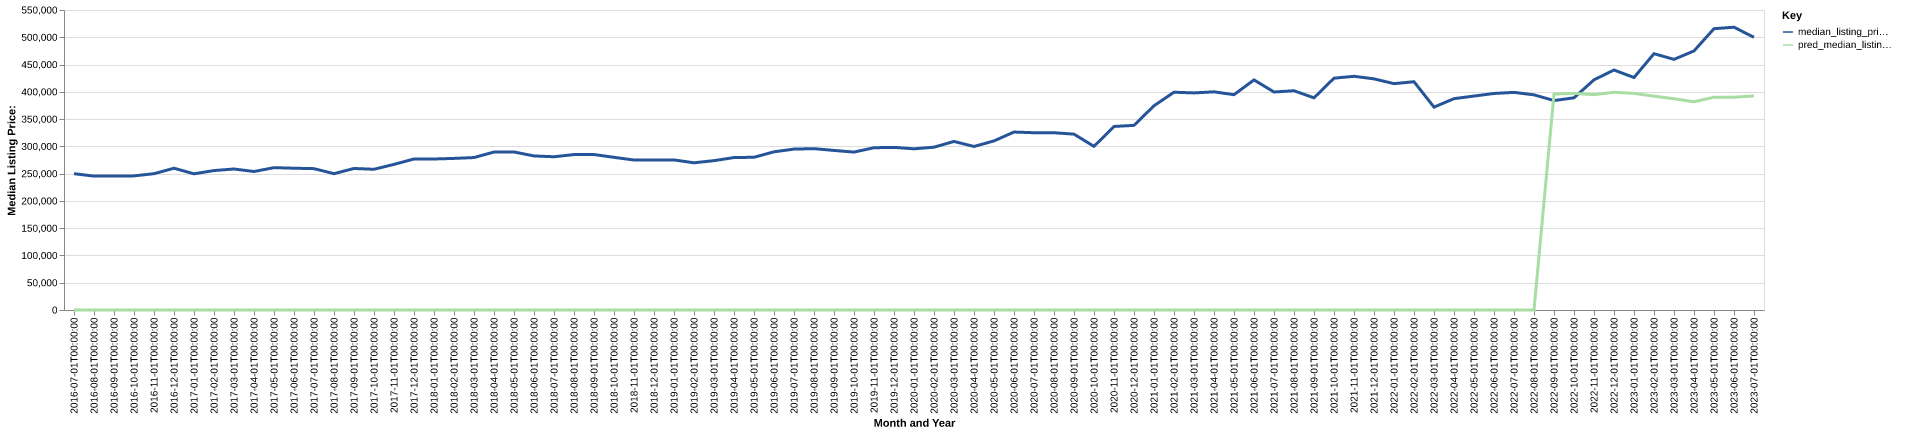

Source data for this figure (header and first rows):
date, time_idx, median_listing_price, thirty_year_interest_rate_five, month, county_name, active_listing_count, median_days_on_market, pred_median_listing_price, month_year
2016-07-01, 0, 249900, 3.72, 7, clay, nc, 410.0, 100.0, 0, Jul-2016
2016-08-01, 1, 245450, 3.73, 8, clay, nc, 410.0, 117.0, 0, Aug-2016
2016-09-01, 2, 245450, 3.66, 9, clay, nc, 392.0, 131.0, 0, Sep-2016
2016-10-01, 3, 245900, 3.64, 10, clay, nc, 383.0, 136.0, 0, Oct-2016
2016-11-01, 4, 249925, 3.66, 11, clay, nc, 336.0, 136.0, 0, Nov-2016
2016-12-01, 5, 259900, 3.48, 12, clay, nc, 310.0, 149.0, 0, Dec-2016
2017-01-01, 6, 249675, 3.45, 1, clay, nc, 279.0, 160.0, 0, Jan-2017
2017-02-01, 7, 255650, 3.5, 2, clay, nc, 272.0, 162.0, 0, Feb-2017
2017-03-01, 8, 258500, 3.52, 3, clay, nc, 269.0, 162.0, 0, Mar-2017
2017-04-01, 9, 253900, 4.03, 4, clay, nc, 293.0, 143.0, 0, Apr-2017
2017-05-01, 10, 260975, 4.32, 5, clay, nc, 307.0, 84.0, 0, May-2017
2017-06-01, 11, 259925, 4.2, 6, clay, nc, 323.0, 80.0, 0, Jun-2017
2017-07-01, 12, 259150, 4.19, 7, clay, nc, 323.0, 100.0, 0, Jul-2017
2017-08-01, 13, 249925, 4.3, 8, clay, nc, 337.0, 107.0, 0, Aug-2017
2017-09-01, 14, 259450, 4.1, 9, clay, nc, 330.0, 114.0, 0, Sep-2017
2017-10-01, 15, 258000, 4.05, 10, clay, nc, 315.0, 126.0, 0, Oct-2017
2017-11-01, 16, 267000, 3.94, 11, clay, nc, 301.0, 137.0, 0, Nov-2017
2017-12-01, 17, 276850, 4.03, 12, clay, nc, 281.0, 149.0, 0, Dec-2017
2018-01-01, 18, 276850, 3.93, 1, clay, nc, 267.0, 156.0, 0, Jan-2018
2018-02-01, 19, 277925, 3.83, 2, clay, nc, 263.0, 164.0, 0, Feb-2018
2018-03-01, 20, 279500, 3.94, 3, clay, nc, 265.0, 132.0, 0, Mar-2018
2018-04-01, 21, 289600, 3.95, 4, clay, nc, 320.0, 101.0, 0, Apr-2018
2018-05-01, 22, 289700, 3.99, 5, clay, nc, 314.0, 91.0, 0, May-2018
2018-06-01, 23, 282450, 4.15, 6, clay, nc, 314.0, 85.0, 0, Jun-2018
2018-07-01, 24, 280950, 4.4, 7, clay, nc, 310.0, 94.0, 0, Jul-2018
2018-08-01, 25, 284975, 4.46, 8, clay, nc, 297.0, 107.0, 0, Aug-2018
2018-09-01, 26, 285000, 4.58, 9, clay, nc, 300.0, 111.0, 0, Sep-2018
2018-10-01, 27, 279900, 4.66, 10, clay, nc, 303.0, 118.0, 0, Oct-2018
2018-11-01, 28, 274925, 4.62, 11, clay, nc, 285.0, 119.0, 0, Nov-2018
2018-12-01, 29, 275000, 4.54, 12, clay, nc, 271.0, 129.0, 0, Dec-2018
2019-01-01, 30, 275117, 4.6, 1, clay, nc, 243.0, 142.0, 0, Jan-2019
2019-02-01, 31, 269900, 4.72, 2, clay, nc, 244.0, 149.0, 0, Feb-2019
2019-03-01, 32, 273800, 4.9, 3, clay, nc, 245.0, 146.0, 0, Mar-2019
2019-04-01, 33, 279500, 4.94, 4, clay, nc, 249.0, 140.0, 0, Apr-2019
2019-05-01, 34, 280000, 4.75, 5, clay, nc, 260.0, 114.0, 0, May-2019
2019-06-01, 35, 290000, 4.51, 6, clay, nc, 264.0, 101.0, 0, Jun-2019
2019-07-01, 36, 295000, 4.41, 7, clay, nc, 266.0, 102.0, 0, Jul-2019
2019-08-01, 37, 295818, 4.41, 8, clay, nc, 252.0, 110.0, 0, Aug-2019
2019-09-01, 38, 292545, 4.2, 9, clay, nc, 239.0, 113.0, 0, Sep-2019
2019-10-01, 39, 289500, 4.14, 10, clay, nc, 231.0, 114.0, 0, Oct-2019
2019-11-01, 40, 297500, 3.84, 11, clay, nc, 217.0, 115.0, 0, Nov-2019
2019-12-01, 41, 298125, 3.81, 12, clay, nc, 210.0, 134.0, 0, Dec-2019
2020-01-01, 42, 295500, 3.75, 1, clay, nc, 195.0, 136.0, 0, Jan-2020
2020-02-01, 43, 298500, 3.73, 2, clay, nc, 182.0, 138.0, 0, Feb-2020
2020-03-01, 44, 309000, 3.78, 3, clay, nc, 174.0, 147.0, 0, Mar-2020
2020-04-01, 45, 299800, 3.75, 4, clay, nc, 180.0, 146.0, 0, Apr-2020
2020-05-01, 46, 310000, 3.74, 5, clay, nc, 180.0, 118.0, 0, May-2020
2020-06-01, 47, 326250, 3.72, 6, clay, nc, 177.0, 111.0, 0, Jun-2020
2020-07-01, 48, 325000, 3.49, 7, clay, nc, 165.0, 112.0, 0, Jul-2020
2020-08-01, 49, 325000, 3.65, 8, clay, nc, 145.0, 86.0, 0, Aug-2020
2020-09-01, 50, 322400, 3.33, 9, clay, nc, 140.0, 75.0, 0, Sep-2020
2020-10-01, 51, 300000, 3.28, 10, clay, nc, 135.0, 72.0, 0, Oct-2020
2020-11-01, 52, 336500, 3.21, 11, clay, nc, 115.0, 85.0, 0, Nov-2020
2020-12-01, 53, 338500, 3.07, 12, clay, nc, 106.0, 92.0, 0, Dec-2020
2021-01-01, 54, 374450, 2.99, 1, clay, nc, 89.0, 95.0, 0, Jan-2021
2021-02-01, 55, 399250, 2.93, 2, clay, nc, 78.0, 98.0, 0, Feb-2021
2021-03-01, 56, 398000, 2.88, 3, clay, nc, 74.0, 68.0, 0, Mar-2021
2021-04-01, 57, 399975, 2.84, 4, clay, nc, 67.0, 82.0, 0, Apr-2021
2021-05-01, 58, 394750, 2.71, 5, clay, nc, 65.0, 66.0, 0, May-2021
2021-06-01, 59, 421816, 2.79, 6, clay, nc, 69.0, 70.0, 0, Jun-2021
... 25 more rows
